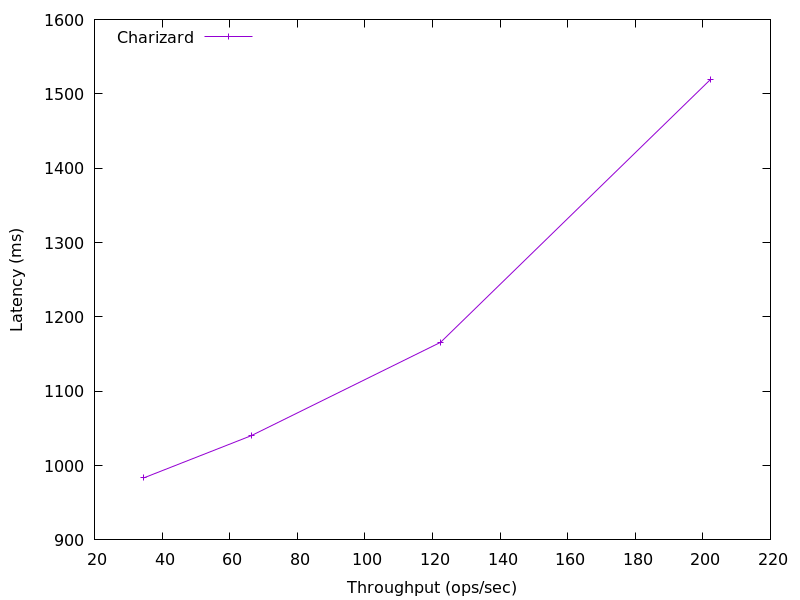

The data file committed next to this chart (first rows):
202.31172474361776, 1519.5433471999984
122.4, 1166
66.36, 1040
34.57, 983.4
